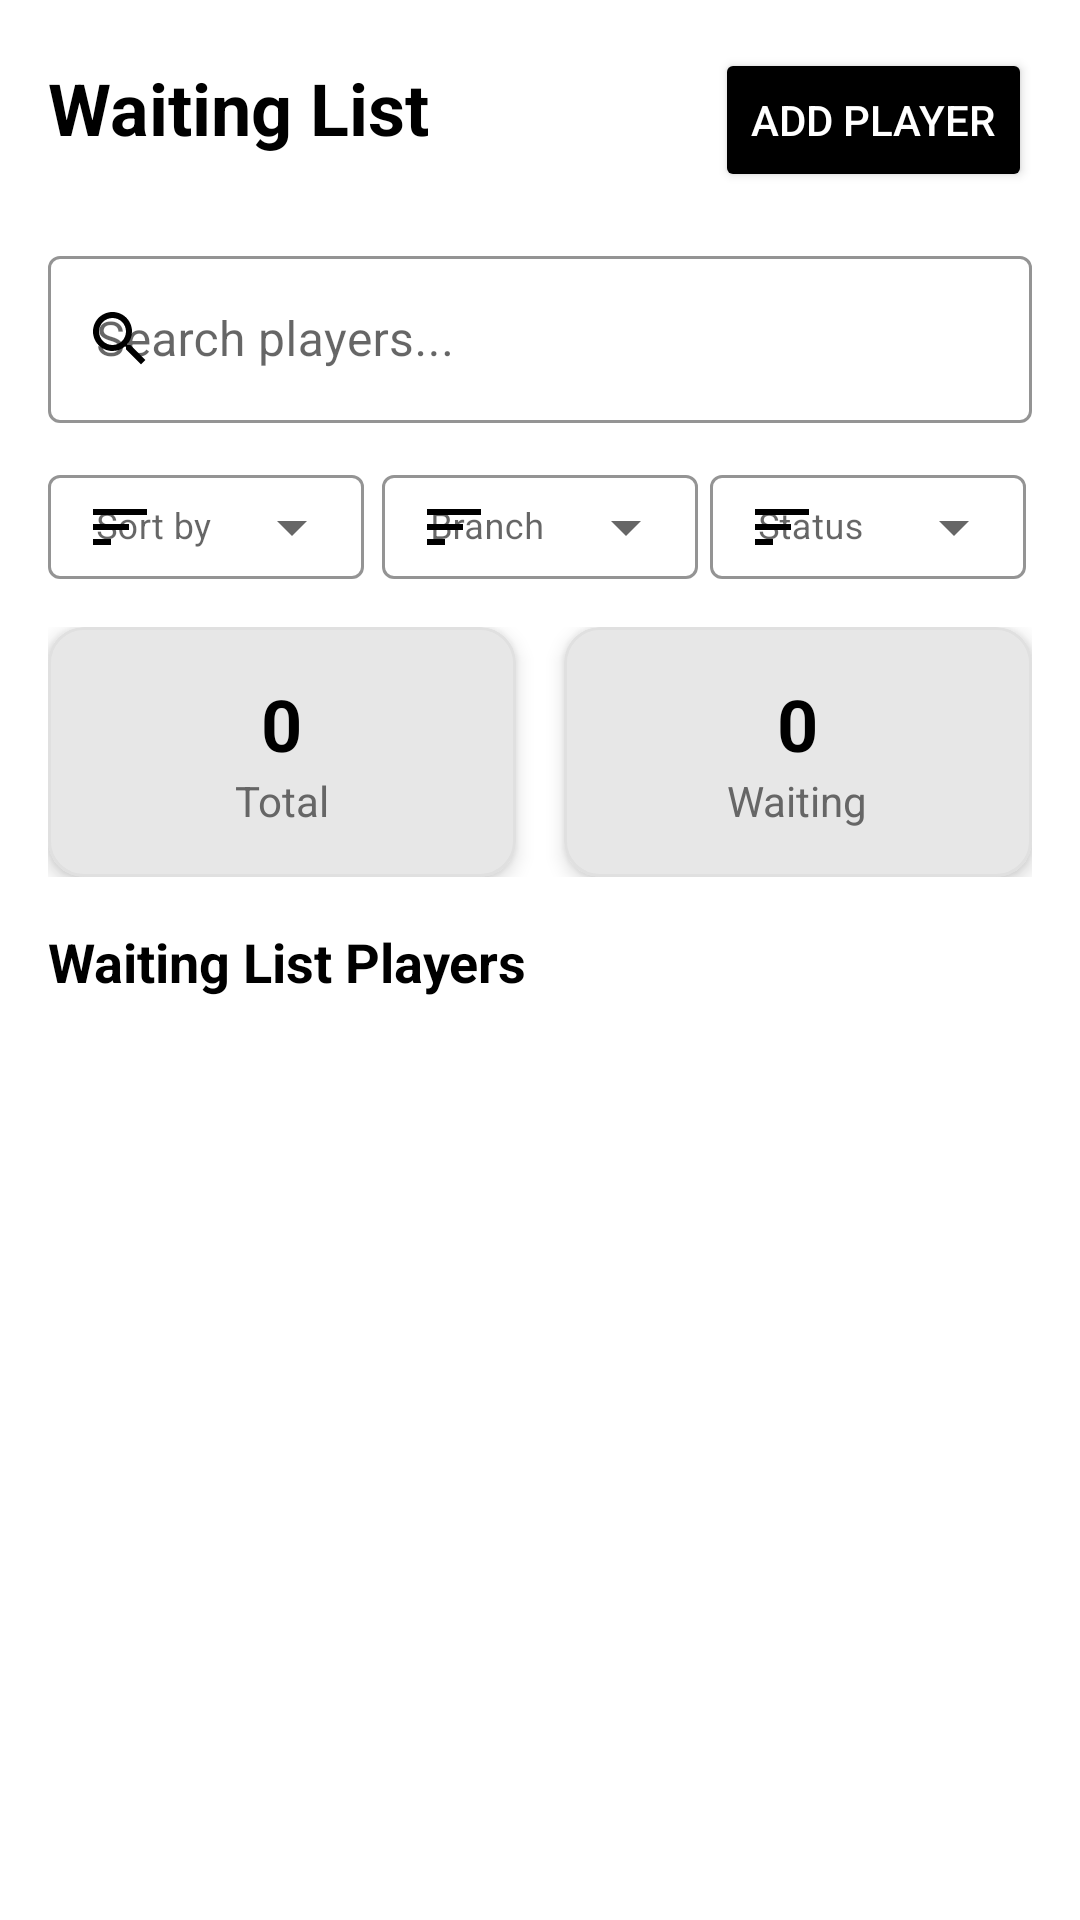

Layout XML and referenced resources for this Android screen:
<!-- AndroidManifest.xml: application theme Theme.Double_dot_demo -->
<!-- res/layout/fragment_waiting_list.xml -->
<?xml version="1.0" encoding="utf-8"?>
<FrameLayout xmlns:android="http://schemas.android.com/apk/res/android"
    xmlns:app="http://schemas.android.com/apk/res-auto"
    android:layout_width="match_parent"
    android:layout_height="match_parent">

    <androidx.core.widget.NestedScrollView
        android:layout_width="match_parent"
        android:layout_height="match_parent"
        android:background="?android:attr/colorBackground">

        <LinearLayout
            android:layout_width="match_parent"
            android:layout_height="wrap_content"
            android:orientation="vertical"
            android:padding="16dp">

            
            <LinearLayout
                android:layout_width="match_parent"
                android:layout_height="wrap_content"
                android:orientation="horizontal"
                android:layout_marginBottom="16dp">

                <TextView
                    android:layout_width="0dp"
                    android:layout_height="wrap_content"
                    android:layout_weight="1"
                    android:text="Waiting List"
                    android:textSize="24sp"
                    android:textStyle="bold"
                    android:textColor="?attr/colorOnSurface" />

                <androidx.appcompat.widget.AppCompatButton
                    android:id="@+id/btnAddWaitingListPlayer"
                    android:layout_width="wrap_content"
                    android:layout_height="wrap_content"
                    android:text="Add Player"
                    android:textSize="14sp"
                    android:backgroundTint="?attr/colorPrimary"
                    android:textColor="?attr/colorOnPrimary" />

            </LinearLayout>

            
            <LinearLayout
                android:layout_width="match_parent"
                android:layout_height="wrap_content"
                android:orientation="vertical"
                android:layout_marginBottom="16dp">

                
                <com.google.android.material.textfield.TextInputLayout
                    android:id="@+id/tilSearch"
                    android:layout_width="match_parent"
                    android:layout_height="wrap_content"
                    android:layout_marginBottom="12dp"
                    android:hint="Search players..."
                    app:startIconDrawable="@drawable/ic_search"
                    app:startIconTint="?attr/colorPrimary"
                    app:boxStrokeColor="?attr/colorPrimary"
                    app:hintTextColor="?attr/colorPrimary"
                    style="@style/Widget.MaterialComponents.TextInputLayout.OutlinedBox">

                    <com.google.android.material.textfield.TextInputEditText
                        android:id="@+id/etSearch"
                        android:layout_width="match_parent"
                        android:layout_height="wrap_content"
                        android:inputType="text"
                        android:maxLines="1"
                        android:textColor="?attr/colorOnSurface" />

                </com.google.android.material.textfield.TextInputLayout>

                
                <LinearLayout
                    android:layout_width="match_parent"
                    android:layout_height="wrap_content"
                    android:orientation="horizontal"
                    android:gravity="center_vertical">

                    <com.google.android.material.textfield.TextInputLayout
                        android:id="@+id/tilSortBy"
                        android:layout_width="0dp"
                        android:layout_height="40dp"
                        android:layout_weight="1"
                        android:layout_marginEnd="4dp"
                        android:hint="Sort by"
                        app:startIconDrawable="@drawable/ic_sort"
                        app:startIconTint="?attr/colorPrimary"
                        app:boxStrokeColor="?attr/colorPrimary"
                        app:hintTextColor="?attr/colorPrimary"
                        app:boxStrokeWidth="1dp"
                        style="@style/Widget.MaterialComponents.TextInputLayout.OutlinedBox.ExposedDropdownMenu">

                        <AutoCompleteTextView
                            android:id="@+id/actvSortBy"
                            android:layout_width="match_parent"
                            android:layout_height="match_parent"
                            android:inputType="none"
                            android:textSize="12sp"
                            android:textColor="?attr/colorOnSurface" />

                    </com.google.android.material.textfield.TextInputLayout>

                    <com.google.android.material.textfield.TextInputLayout
                        android:id="@+id/tilBranch"
                        android:layout_width="0dp"
                        android:layout_height="40dp"
                        android:layout_weight="1"
                        android:layout_marginHorizontal="2dp"
                        android:hint="Branch"
                        app:startIconDrawable="@drawable/ic_sort"
                        app:startIconTint="?attr/colorPrimary"
                        app:boxStrokeColor="?attr/colorPrimary"
                        app:hintTextColor="?attr/colorPrimary"
                        app:boxStrokeWidth="1dp"
                        style="@style/Widget.MaterialComponents.TextInputLayout.OutlinedBox.ExposedDropdownMenu">

                        <AutoCompleteTextView
                            android:id="@+id/actvBranch"
                            android:layout_width="match_parent"
                            android:layout_height="match_parent"
                            android:inputType="none"
                            android:textSize="12sp"
                            android:textColor="?attr/colorOnSurface" />

                    </com.google.android.material.textfield.TextInputLayout>

                    <com.google.android.material.textfield.TextInputLayout
                        android:id="@+id/tilStatus"
                        android:layout_width="0dp"
                        android:layout_height="40dp"
                        android:layout_weight="1"
                        android:layout_marginHorizontal="2dp"
                        android:hint="Status"
                        app:startIconDrawable="@drawable/ic_sort"
                        app:startIconTint="?attr/colorPrimary"
                        app:boxStrokeColor="?attr/colorPrimary"
                        app:hintTextColor="?attr/colorPrimary"
                        app:boxStrokeWidth="1dp"
                        style="@style/Widget.MaterialComponents.TextInputLayout.OutlinedBox.ExposedDropdownMenu">

                        <AutoCompleteTextView
                            android:id="@+id/actvStatus"
                            android:layout_width="match_parent"
                            android:layout_height="match_parent"
                            android:inputType="none"
                            android:textSize="12sp"
                            android:textColor="?attr/colorOnSurface" />

                    </com.google.android.material.textfield.TextInputLayout>

                </LinearLayout>

            </LinearLayout>

            
            <LinearLayout
                android:layout_width="match_parent"
                android:layout_height="wrap_content"
                android:orientation="horizontal"
                android:layout_marginBottom="16dp">

                <com.google.android.material.card.MaterialCardView
                    android:layout_width="0dp"
                    android:layout_height="wrap_content"
                    android:layout_weight="1"
                    android:layout_marginEnd="8dp"
                    app:cardCornerRadius="12dp"
                    app:cardElevation="4dp"
                    app:cardBackgroundColor="?attr/colorSurface">

                    <LinearLayout
                        android:layout_width="match_parent"
                        android:layout_height="wrap_content"
                        android:orientation="vertical"
                        android:padding="16dp"
                        android:gravity="center">

                        <TextView
                            android:id="@+id/tvTotalCount"
                            android:layout_width="wrap_content"
                            android:layout_height="wrap_content"
                            android:text="0"
                            android:textSize="24sp"
                            android:textStyle="bold"
                            android:textColor="?attr/colorPrimary" />

                        <TextView
                            android:layout_width="wrap_content"
                            android:layout_height="wrap_content"
                            android:text="Total"
                            android:textSize="14sp"
                            android:textColor="?attr/colorOnSurfaceVariant" />

                    </LinearLayout>

                </com.google.android.material.card.MaterialCardView>

                <com.google.android.material.card.MaterialCardView
                    android:layout_width="0dp"
                    android:layout_height="wrap_content"
                    android:layout_weight="1"
                    android:layout_marginStart="8dp"
                    app:cardCornerRadius="12dp"
                    app:cardElevation="4dp"
                    app:cardBackgroundColor="?attr/colorSurface">

                    <LinearLayout
                        android:layout_width="match_parent"
                        android:layout_height="wrap_content"
                        android:orientation="vertical"
                        android:padding="16dp"
                        android:gravity="center">

                        <TextView
                            android:id="@+id/tvWaitingCount"
                            android:layout_width="wrap_content"
                            android:layout_height="wrap_content"
                            android:text="0"
                            android:textSize="24sp"
                            android:textStyle="bold"
                            android:textColor="?attr/colorPrimary" />

                        <TextView
                            android:layout_width="wrap_content"
                            android:layout_height="wrap_content"
                            android:text="Waiting"
                            android:textSize="14sp"
                            android:textColor="?attr/colorOnSurfaceVariant" />

                    </LinearLayout>

                </com.google.android.material.card.MaterialCardView>

            </LinearLayout>

            
            <TextView
                android:layout_width="wrap_content"
                android:layout_height="wrap_content"
                android:text="Waiting List Players"
                android:textSize="18sp"
                android:textStyle="bold"
                android:textColor="?attr/colorOnSurface"
                android:layout_marginBottom="12dp" />

            
            <androidx.recyclerview.widget.RecyclerView
                android:id="@+id/recyclerViewWaitingList"
                android:layout_width="match_parent"
                android:layout_height="wrap_content" />

        </LinearLayout>

    </androidx.core.widget.NestedScrollView>

    
    <include
        android:id="@+id/loadingOverlay"
        layout="@layout/loading_overlay" />

</FrameLayout>
<!-- res/layout/loading_overlay.xml (included above) -->
<?xml version="1.0" encoding="utf-8"?>
<FrameLayout xmlns:android="http://schemas.android.com/apk/res/android"
    android:id="@+id/loadingOverlay"
    android:layout_width="match_parent"
    android:layout_height="match_parent"
    android:background="#80000000"
    android:clickable="true"
    android:focusable="true"
    android:visibility="gone">

    <LinearLayout
        android:layout_width="wrap_content"
        android:layout_height="wrap_content"
        android:layout_gravity="center"
        android:orientation="vertical"
        android:gravity="center"
        android:background="@drawable/loading_background"
        android:padding="24dp">

        <ImageView
            android:id="@+id/squashBallAnimation"
            android:layout_width="64dp"
            android:layout_height="64dp"
            android:src="@drawable/squash_ball_simple"
            android:contentDescription="Loading animation" />

        <TextView
            android:id="@+id/loadingText"
            android:layout_width="wrap_content"
            android:layout_height="wrap_content"
            android:layout_marginTop="16dp"
            android:text="Loading..."
            android:textColor="@android:color/white"
            android:textSize="16sp"
            android:textStyle="bold" />

    </LinearLayout>

</FrameLayout>
<!-- resources referenced by this layout -->
<resources>
  <!-- drawable ic_search (drawable) -->
  <vector xmlns:android="http://schemas.android.com/apk/res/android"
      android:width="24dp"
      android:height="24dp"
      android:viewportWidth="24"
      android:viewportHeight="24"
      android:tint="?attr/colorOnSurfaceVariant">
    <path
        android:fillColor="@android:color/white"
        android:pathData="M15.5,14h-0.79l-0.28,-0.27C15.41,12.59 16,11.11 16,9.5 16,5.91 13.09,3 9.5,3S3,5.91 3,9.5 5.91,16 9.5,16c1.61,0 3.09,-0.59 4.23,-1.57l0.27,0.28v0.79l5,4.99L20.49,19l-4.99,-5zM9.5,14C7.01,14 5,11.99 5,9.5S7.01,5 9.5,5 14,7.01 14,9.5 11.99,14 9.5,14z"/>
  </vector>
  <!-- drawable ic_sort (drawable) -->
  <vector xmlns:android="http://schemas.android.com/apk/res/android"
      android:width="24dp"
      android:height="24dp"
      android:viewportWidth="24"
      android:viewportHeight="24"
      android:tint="?attr/colorOnSurface">
      <path
          android:fillColor="@android:color/white"
          android:pathData="M3,18h6v-2L3,16v2zM3,6v2h18L21,6L3,6zM3,13h12v-2L3,11v2z"/>
  </vector>
  <!-- drawable loading_background (drawable) -->
  <?xml version="1.0" encoding="utf-8"?>
  <shape xmlns:android="http://schemas.android.com/apk/res/android"
      android:shape="rectangle">
      <solid android:color="#CC333333" />
      <corners android:radius="16dp" />
      <stroke
          android:width="1dp"
          android:color="#FFFFFF" />
  </shape>
  <!-- drawable squash_ball_simple (drawable) -->
  <?xml version="1.0" encoding="utf-8"?>
  <vector xmlns:android="http://schemas.android.com/apk/res/android"
      android:width="48dp"
      android:height="48dp"
      android:viewportWidth="48"
      android:viewportHeight="48">
      
      
      <path
          android:pathData="M24,24m-20,0a20,20 0,1 1,40 0a20,20 0,1 1,-40 0"
          android:fillColor="#FF6B35"
          android:strokeColor="#E55A2B"
          android:strokeWidth="2"/>
          
      
      <path
          android:pathData="M16,16m-2,0a2,2 0,1 1,4 0a2,2 0,1 1,-4 0"
          android:fillColor="#FFFFFF"/>
          
      <path
          android:pathData="M32,16m-2,0a2,2 0,1 1,4 0a2,2 0,1 1,-4 0"
          android:fillColor="#FFFFFF"/>
          
      <path
          android:pathData="M24,28m-2,0a2,2 0,1 1,4 0a2,2 0,1 1,-4 0"
          android:fillColor="#FFFFFF"/>
          
      <path
          android:pathData="M20,22m-1.5,0a1.5,1.5 0,1 1,3 0a1.5,1.5 0,1 1,-3 0"
          android:fillColor="#FFFFFF"/>
          
      <path
          android:pathData="M28,22m-1.5,0a1.5,1.5 0,1 1,3 0a1.5,1.5 0,1 1,-3 0"
          android:fillColor="#FFFFFF"/>
          
  </vector>
  <color name="primary_light">#000000</color>
  <color name="white">#FFFFFF</color>
  <color name="secondary_light">#333333</color>
  <color name="background_light">#FFFFFF</color>
  <color name="surface_light">#FFFFFF</color>
  <color name="surface_variant_light">#F5F5F5</color>
  <color name="on_surface_light">#000000</color>
  <color name="text_secondary_light">#666666</color>
  <color name="divider_light">#E0E0E0</color>
  <color name="text_primary_light">#000000</color>
  <color name="accent_light">#666666</color>
</resources>
